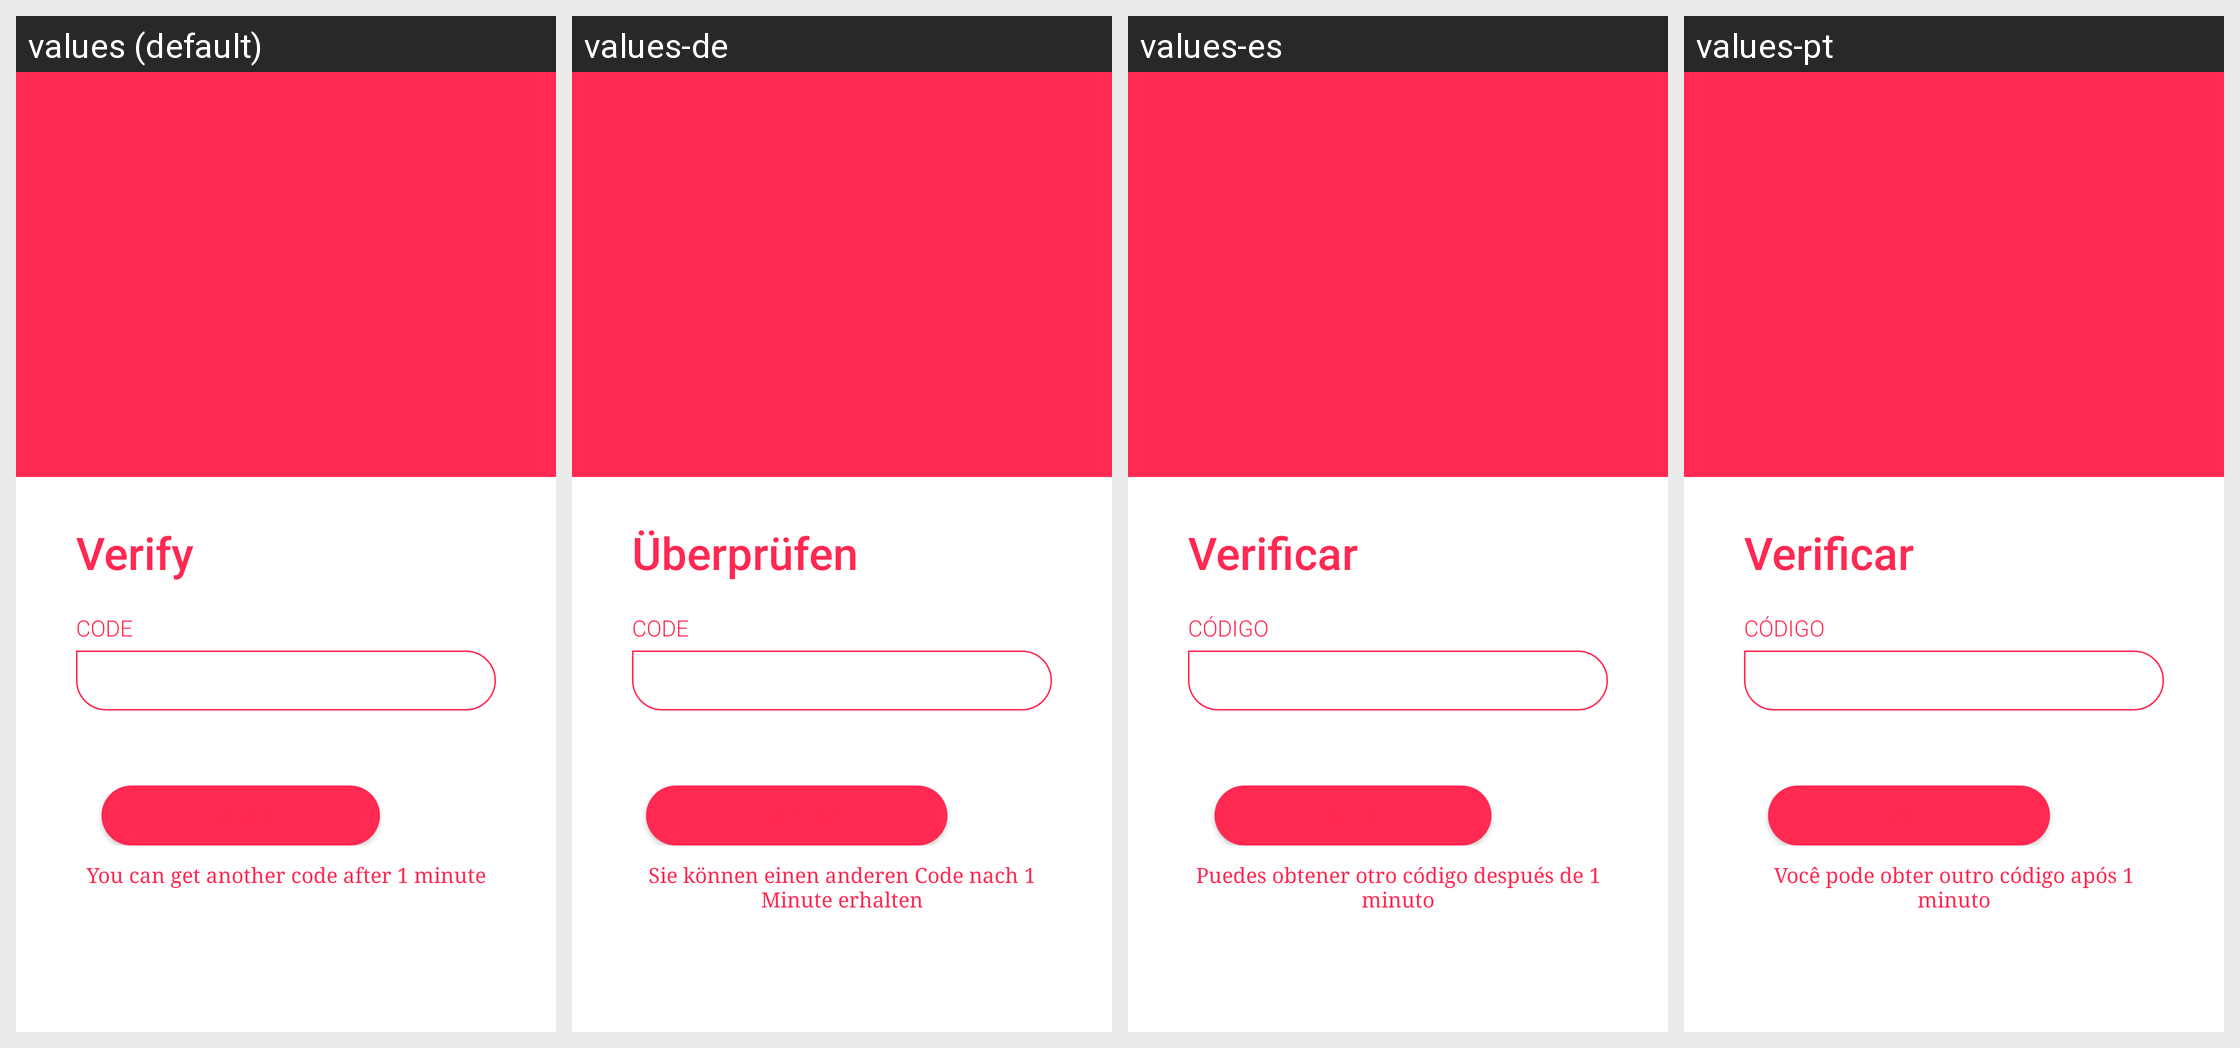

Translations of the strings shown on this Android screen, per locale in the grid:
Android screen res/layout/activity_verify_delete.xml rendered under 4 locales, left to right: values (default), values-de, values-es, values-pt. Device: Nexus 5 (rendered at 1080×1920; each locale shown at half size, 540×960, under a caption strip naming it); theme AppTheme.
Other locales in the repository, not shown: values-ar, values-fa, values-fr, values-hi, values-it, values-ko, values-ru.
Strings drawn on this screen, with the default value and each locale's value (text and hints the layout hard-codes, and strings that could not be matched under every locale, appear in the picture but are not listed):

verify
  values: Verify
  values-de: Überprüfen
  values-es: Verificar
  values-pt: Verificar

code
  values: Code
  values-de: Code
  values-es: Código
  values-pt: Código

resend
  values: You can get another code after 1 minute
  values-de: Sie können einen anderen Code nach 1 Minute erhalten
  values-es: Puedes obtener otro código después de 1 minuto
  values-pt: Você pode obter outro código após 1 minuto
